Image classification data set "dataset" (springboardmentor27300a/AI-Powered-Food-Freshness-Detection-and-Predictive-Shelf-Life-Monitoring-Platform on GitHub). Class labels (3): fresh, less fresh, rotten.

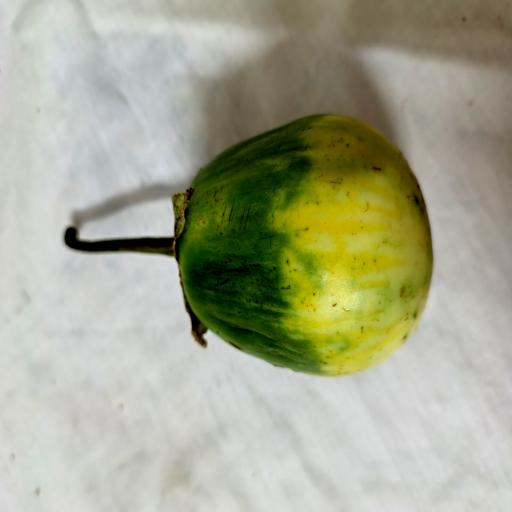
Label: less fresh

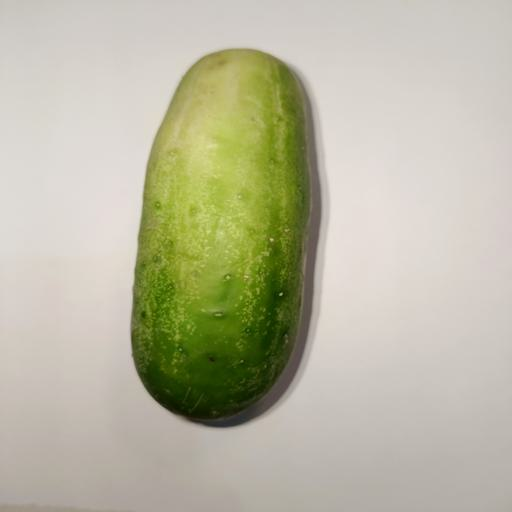
Label: fresh

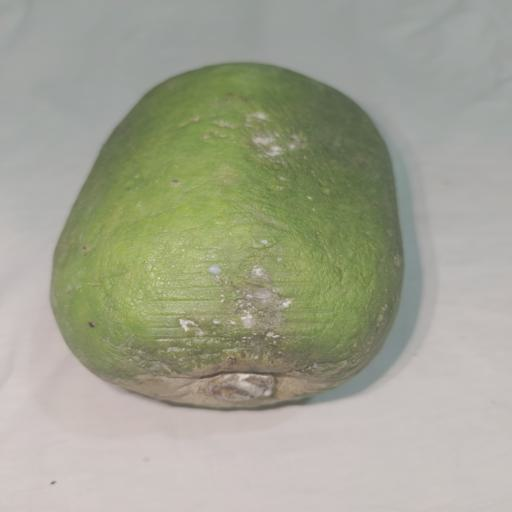
Label: less fresh

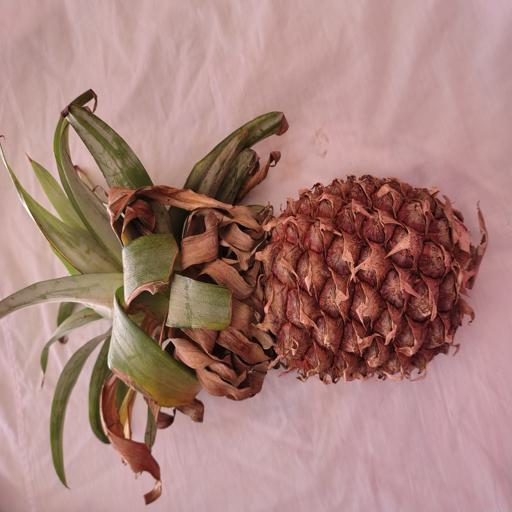
Label: rotten

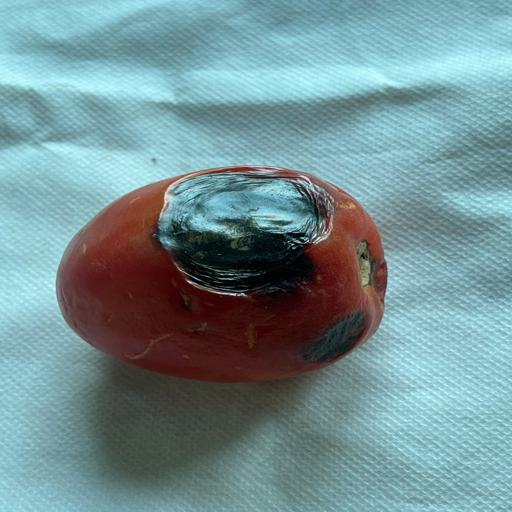
Label: rotten

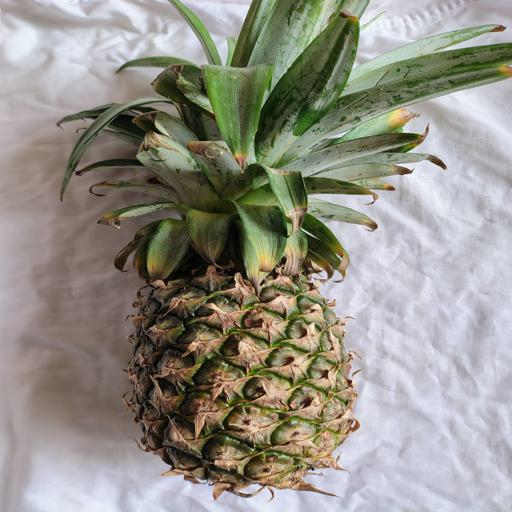
Label: fresh
